Image classification data set "data" (ydtrxh/ENSAM-Smart-Navigation on GitHub). Class labels (15): student administration office, amphithéâtre, GMS practical work workshop, bibliothèque, forum center, centre de langue, centre de recherche, département matériaux et des procédés, AEEE department, civil engineering department, département mathématiques informatique, département forge et fonderie, département énergétique, salle de conférence, TP fabrication mécanique.

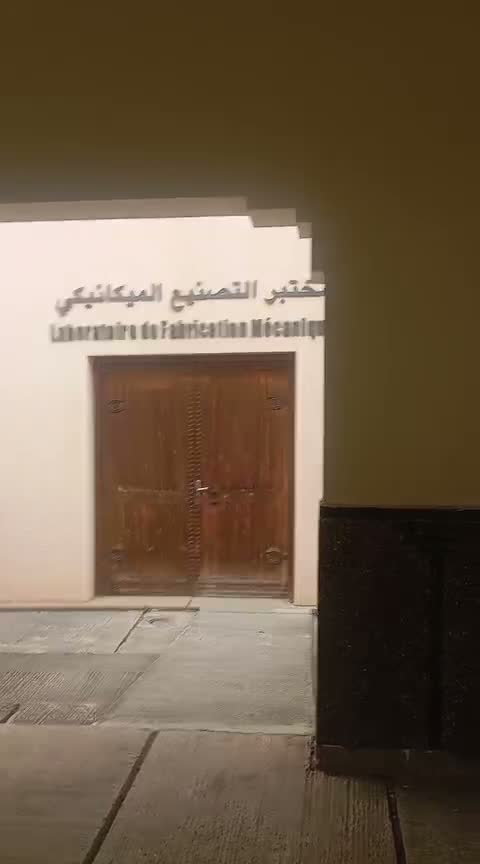
Label: TP fabrication mécanique

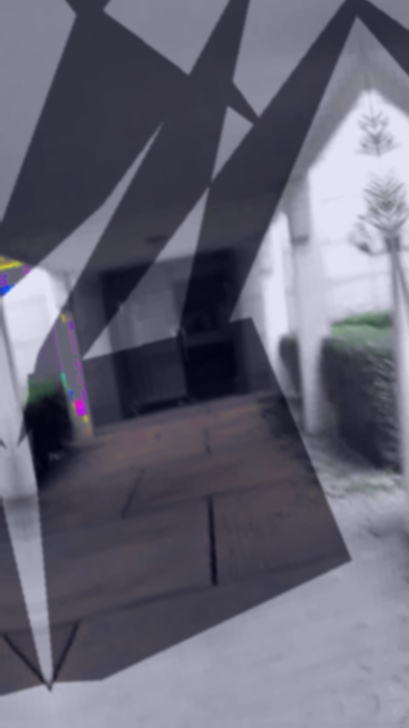
Label: forum center

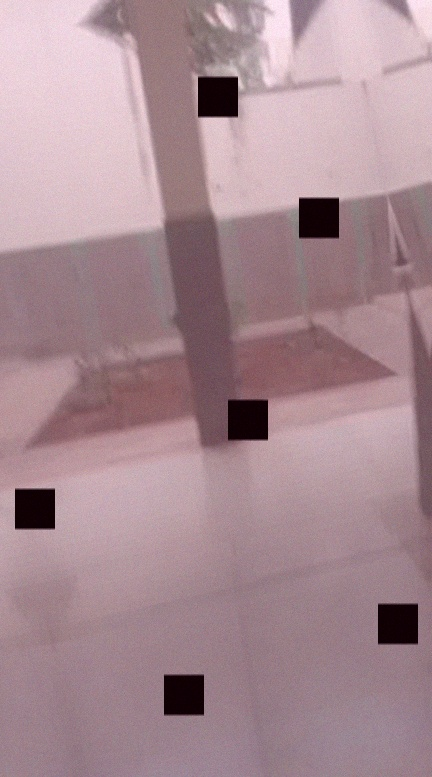
Label: centre de langue

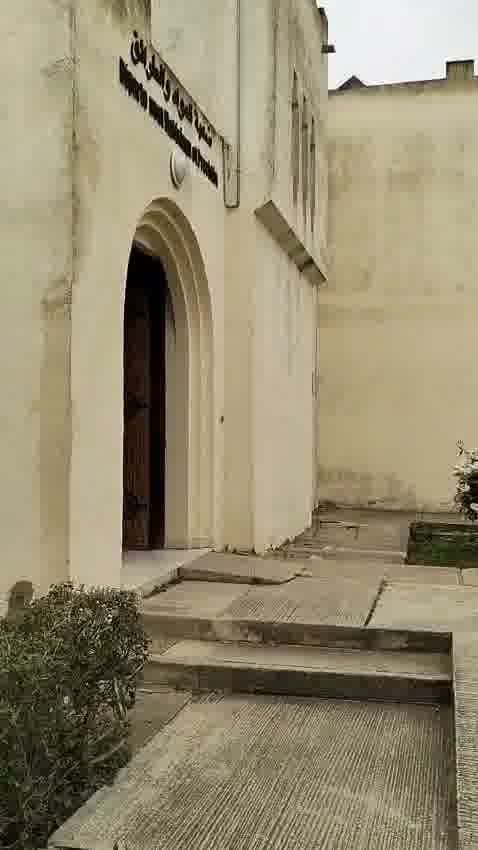
Label: département matériaux et des procédés

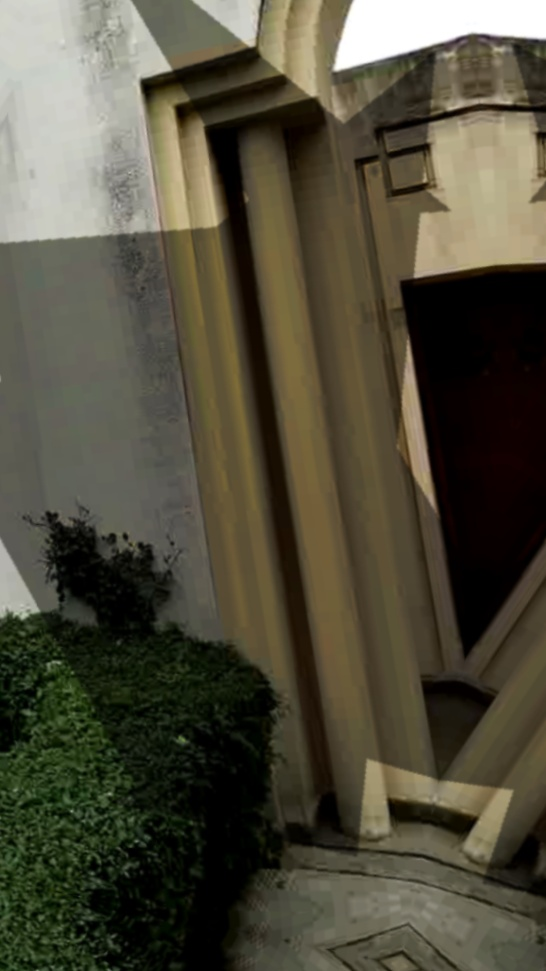
Label: centre de recherche

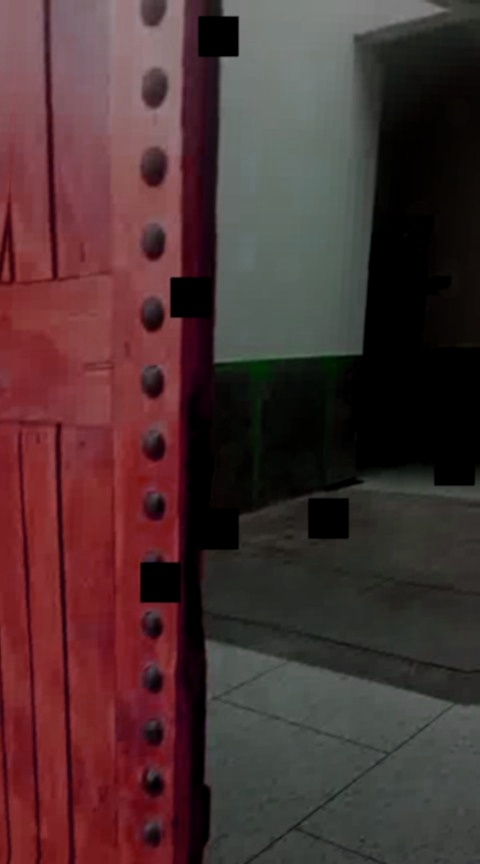
Label: GMS practical work workshop
